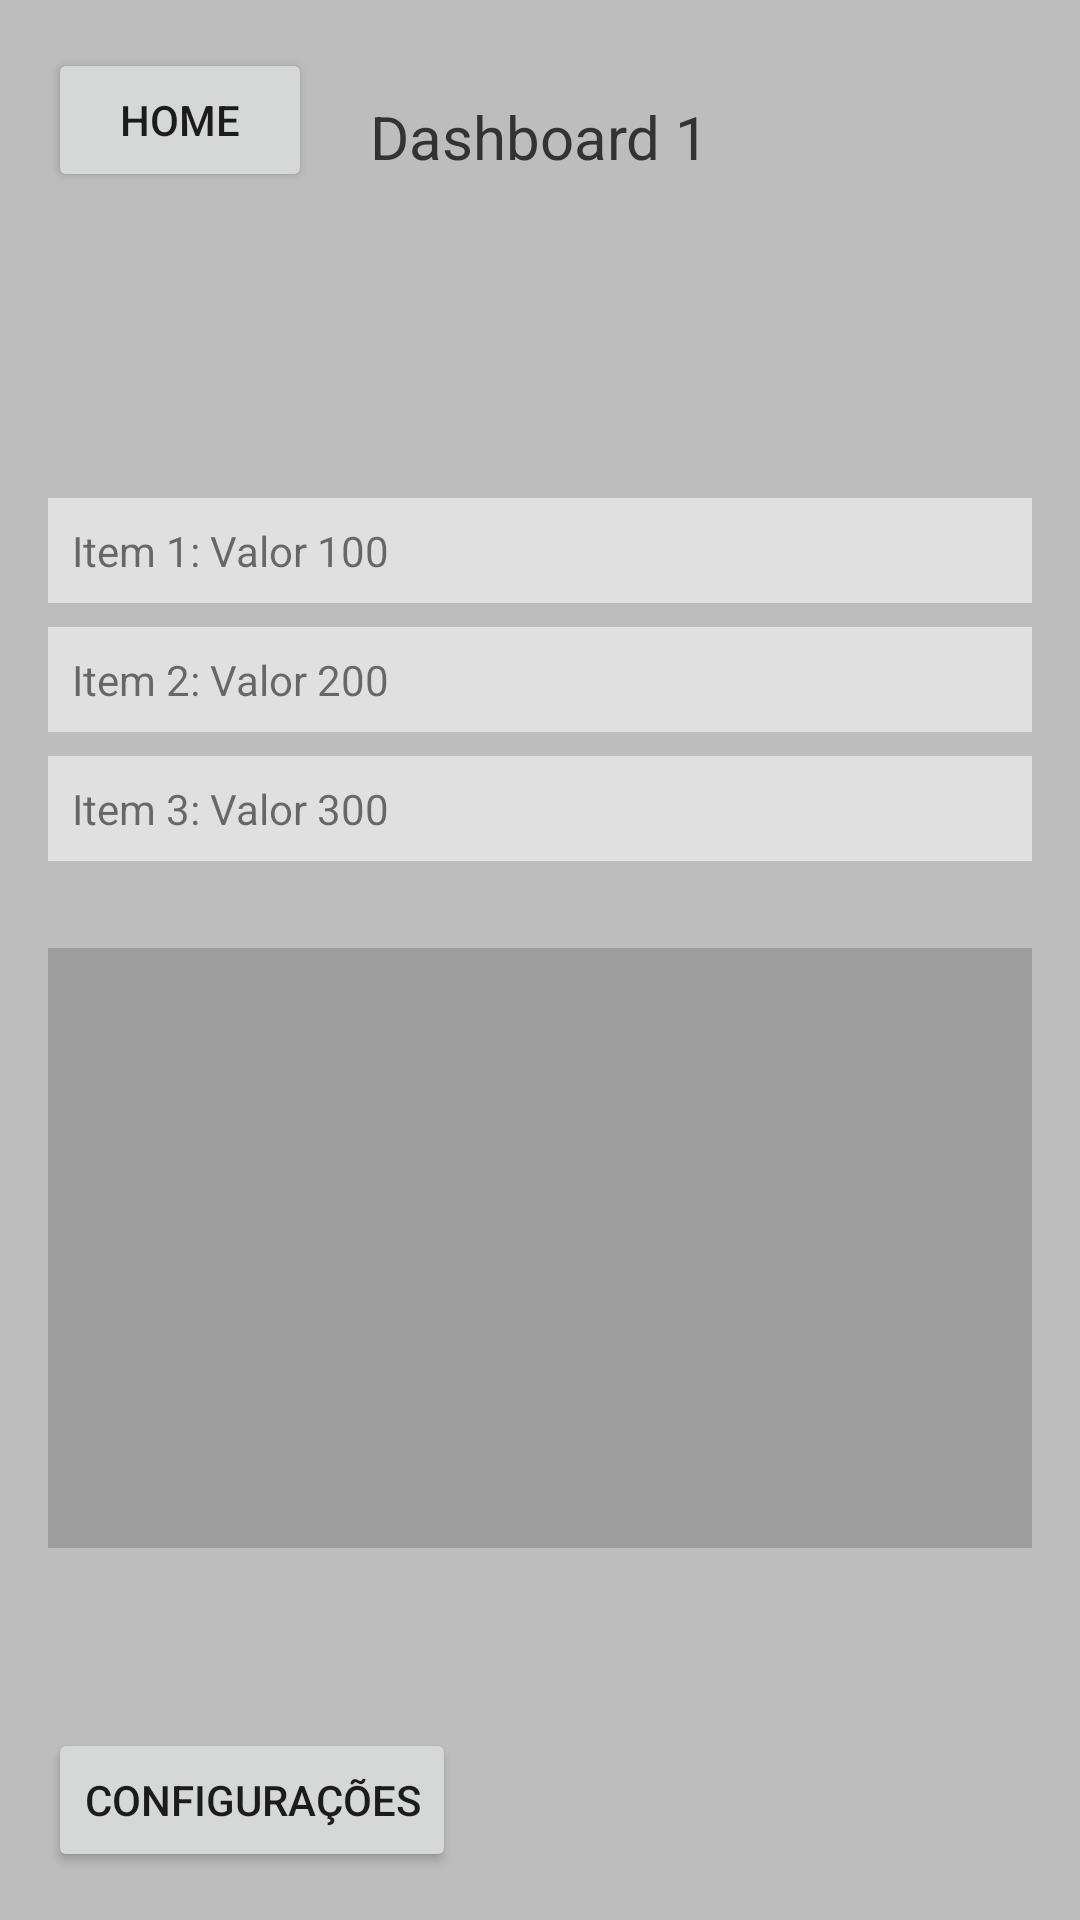

Write the Android layout XML for this screen, with the resource values it uses.
<!-- AndroidManifest.xml: application theme Theme.ChallengeAPP -->
<!-- res/layout/dashboard1.xml -->
<RelativeLayout xmlns:android="http://schemas.android.com/apk/res/android"
    android:layout_width="match_parent"
    android:layout_height="match_parent"
    android:background="#BDBDBD"
    android:padding="16dp">

    <TextView
        android:layout_width="wrap_content"
        android:layout_height="wrap_content"
        android:layout_centerHorizontal="true"
        android:layout_marginTop="16dp"
        android:text="Dashboard 1"
        android:textSize="20sp"
        android:textColor="#333333" />

    <View
        android:layout_width="match_parent"
        android:layout_height="200dp"
        android:layout_below="@id/title"
        android:layout_marginTop="300dp"
        android:background="#9E9E9E" />

    <LinearLayout
        android:layout_width="match_parent"
        android:layout_height="wrap_content"
        android:layout_below="@id/chart"
        android:layout_marginTop="150dp"
        android:orientation="vertical">

        <TextView
            android:layout_width="match_parent"
            android:layout_height="wrap_content"
            android:text="Item 1: Valor 100"
            android:background="#E0E0E0"
            android:padding="8dp" />

        <TextView
            android:layout_width="match_parent"
            android:layout_height="wrap_content"
            android:text="Item 2: Valor 200"
            android:background="#E0E0E0"
            android:padding="8dp"
            android:layout_marginTop="8dp" />

        <TextView
            android:layout_width="match_parent"
            android:layout_height="wrap_content"
            android:text="Item 3: Valor 300"
            android:background="#E0E0E0"
            android:padding="8dp"
            android:layout_marginTop="8dp" />
    </LinearLayout>

    <Button
        android:id="@+id/btnHome"
        android:layout_width="wrap_content"
        android:layout_height="wrap_content"
        android:layout_alignParentTop="true"
        android:layout_alignParentStart="true"
        android:text="Home" />

    <Button
        android:id="@+id/btnConfig"
        android:layout_width="wrap_content"
        android:layout_height="wrap_content"
        android:layout_alignParentBottom="true"
        android:layout_alignParentStart="true"
        android:text="Configurações" />
</RelativeLayout>
<!-- resources referenced by this layout -->
<resources>
  <style name="Theme.ChallengeAPP" parent="android:Theme.Material.Light.NoActionBar" />
</resources>
